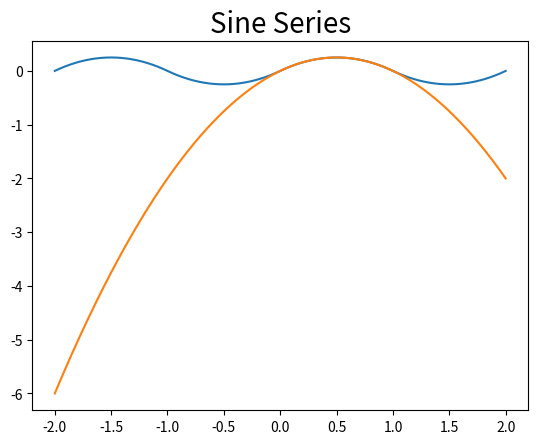

Here is the Python script that generated this plot:
import scipy.integrate as integrate
import numpy as np
import matplotlib as mpl
import matplotlib.pyplot as plt

# Follows example in Section 2.3 in Haberman 5th.  Heat equation,
# u(x,0)=f(x), u(0,t)=u(L,t)=0

# Plot resolution, number of points in interval partition.
R=200

# Number of terms to generate.
N=100

# Length of rod
L=1

# Initial temperature distribution.
def f(x): 
    return x*(1-x)
    
# mth Fourier sine coefficient, eq 2.3.35
def B(m):
    return (2.0/L)*integrate.quad(lambda x: \
            f(x)*np.sin(m*np.pi*x/L),0,L)[0]

# Generate first N Fourier sine coefficients.
b = [B(m) for m in range(1,N+1)]

def U(x):
    s = 0
    for i in range(1,N+1):
        s+=b[i-1]*np.sin(i*np.pi*x/L)
    return s

# Plot Fourier series and initial temp distribution.
t1 = np.linspace(-2*L,2*L,4*R)
plt.plot(t1,[U(x) for x in t1])
plt.plot(t1,[f(x) for x in t1])
plt.title(r'Sine Series',fontsize=20)
plt.show()

